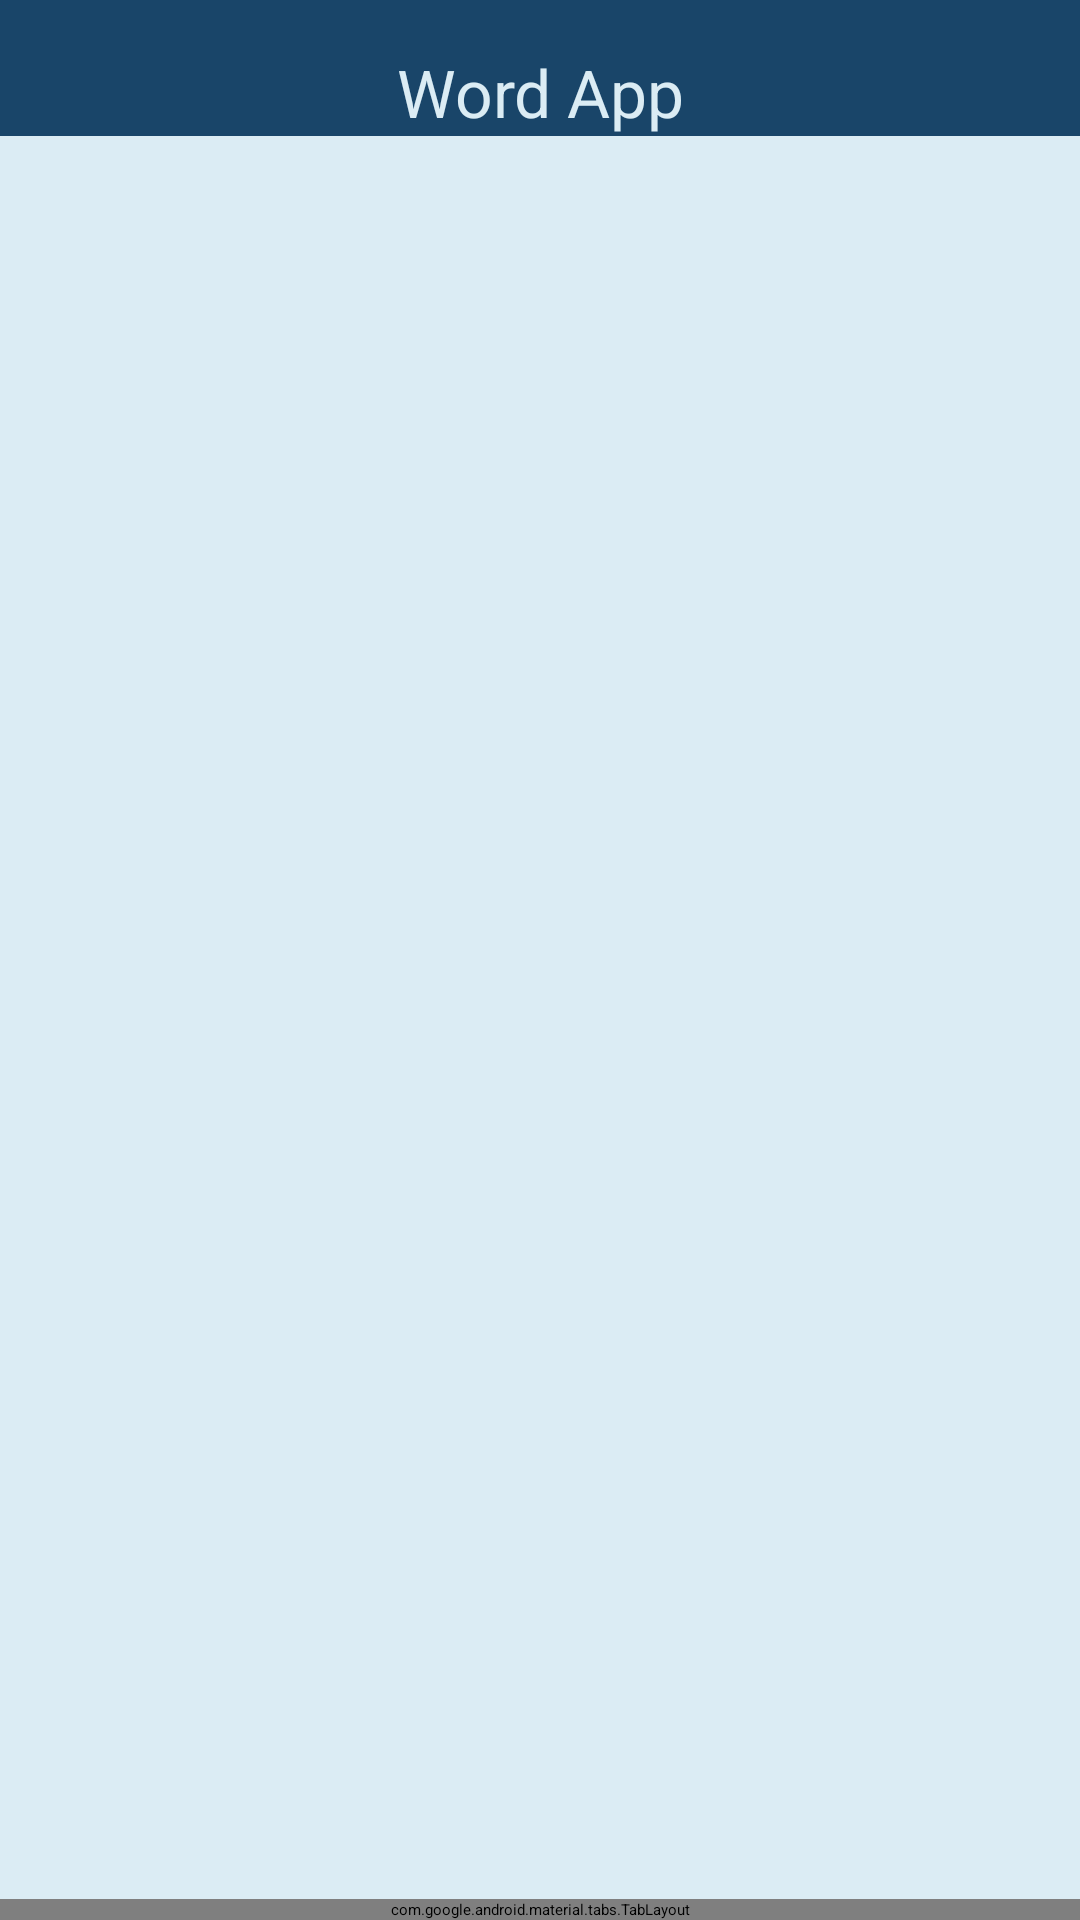

This screen was rendered from an Android layout file. Write that file and the resources it references.
<!-- AndroidManifest.xml: application theme Theme.WordApp -->
<!-- res/layout/fragment_main.xml -->
<?xml version="1.0" encoding="utf-8"?>
<layout xmlns:android="http://schemas.android.com/apk/res/android"
    xmlns:app="http://schemas.android.com/apk/res-auto"
    xmlns:tools="http://schemas.android.com/tools">

    <data>

        <variable
            name="viewModel"
            type="com.joel.wordapp.ui.viewModels.MainViewModel" />

        <variable
            name="word"
            type="com.joel.wordapp.data.models.Word" />
    </data>

    <LinearLayout
        android:layout_width="match_parent"
        android:layout_height="match_parent"
        android:orientation="vertical"
        tools:context=".ui.fragments.MainFragment">

        <TextView
            android:id="@+id/tv_app_name"
            android:layout_width="match_parent"
            android:layout_height="wrap_content"
            android:background="@color/app_6"
            android:gravity="center"
            android:paddingTop="16dp"
            android:text="@string/app_name"
            android:textColor="@color/app_1"
            android:textSize="22sp" />

        <androidx.viewpager2.widget.ViewPager2
            android:id="@+id/vp_main"
            android:layout_width="match_parent"
            android:layout_height="0dp"
            android:layout_weight="1"
            android:background="@color/app_1" />

        <com.google.android.material.tabs.TabLayout
            android:id="@+id/tl_main"
            android:layout_width="match_parent"
            android:layout_height="wrap_content"
            android:background="@color/app_6"
            android:textSize="20sp"
            app:tabIndicatorColor="@color/app_1"
            app:tabTextColor="@color/app_1" />

    </LinearLayout>
</layout>
<!-- resources referenced by this layout -->
<resources>
  <color name="app_1">#FFDBECF4</color>
  <color name="app_6">#FF194569</color>
  <string name="app_name">Word App</string>
  <style name="Theme.WordApp" parent="Theme.MaterialComponents.DayNight.NoActionBar">
          
          <item name="colorPrimary">@color/purple_200</item>
          <item name="colorPrimaryVariant">@color/purple_700</item>
          <item name="colorOnPrimary">@color/black</item>
          
          <item name="colorSecondary">@color/teal_200</item>
          <item name="colorSecondaryVariant">@color/teal_200</item>
          <item name="colorOnSecondary">@color/black</item>
          
          <item name="android:statusBarColor">?attr/colorPrimaryVariant</item>
          
      </style>
  <color name="purple_200">#FFBB86FC</color>
  <color name="purple_700">#FF3700B3</color>
  <color name="black">#FF000000</color>
  <color name="teal_200">#FF03DAC5</color>
</resources>
